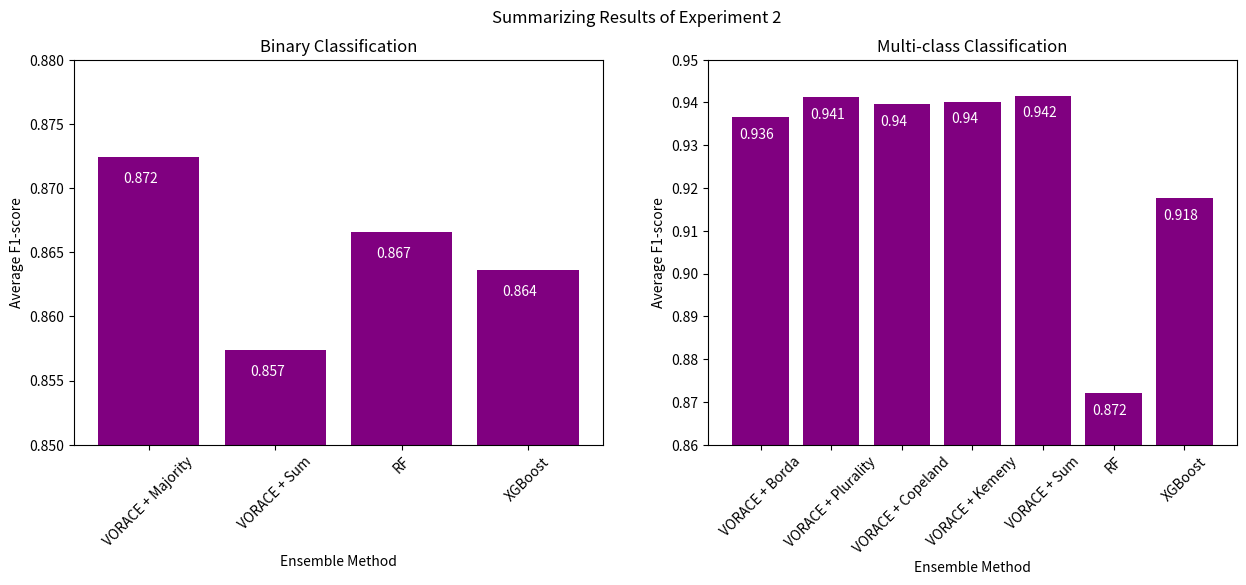

The script that saved this image:
# Summarize results from original paper

import matplotlib.pyplot as plt
import numpy as np

baseline = [0.8599, 0.8652, 0.8626, 0.8630, 0.8633, 0.8626]

ensembles = [0.8886, 0.8966,  0.9008, 0.9043, 0.9066, 0.9068]

sizes = ["5", "7", "10", "20", "40", "50"]

rules = ["Kemeny", "Kemeny/\n Plurality", "Kemeny", "Plurality", "Plurality", "Plurality"]

m = np.mean(baseline)

plt.bar(sizes, ensembles, color="purple")
plt.axhline(m, color="red", linestyle="--", label="Baseline (average single classifier = " + str(round(m, 3)) + ")", linewidth=2)
plt.xlabel("Ensemble Size")
plt.ylabel("Average F1-score")
plt.ylim(0.85, 0.92)
plt.title("Summarizing Results of Experiment 1")
plt.legend()

xlocs, _ = plt.xticks()
for i, v in enumerate(rules):
    plt.text(xlocs[i] - 0.4, ensembles[i] + 0.001, v)
    plt.text(xlocs[i] - 0.25, ensembles[i] - 0.005, str(round(ensembles[i], 3)), color="white")

plt.savefig("exp1.pdf", bbox_inches="tight")
plt.show()

datasets = ["Anneal", "Autos", "Balance", "Cars", "Dermatology",
         "Glass", "Iris", "Lymphography", "Vowel",
         "Wine", "Zoo"]


avgs = [0.9365, 0.9413, 0.9396, 0.9402, 0.9416, 0.8720, 0.9177]
names = ["VORACE + Borda", "VORACE + Plurality", "VORACE + Copeland", "VORACE + Kemeny", "VORACE + Sum", "RF", "XGBoost"]

avgs_2 = [0.8724, 0.8574, 0.8666, 0.8636]
names_2 = ["VORACE + Majority", "VORACE + Sum", "RF", "XGBoost"]

plt.cla()

fig, ax = plt.subplots(1, 2, figsize=(15, 5))

ax[1].bar(names, avgs, color="purple")
ax[1].set_ylim(0.86, 0.95)
ax[1].set_xlabel("Ensemble Method")
ax[1].set_ylabel("Average F1-score")
ax[1].set_title("Multi-class Classification")

ax[0].bar(names_2, avgs_2, color="purple")
ax[0].set_ylim(0.85, 0.88)
ax[0].set_xlabel("Ensemble Method")
ax[0].set_ylabel("Average F1-score")
ax[0].set_title("Binary Classification")

plt.setp(ax[0].xaxis.get_majorticklabels(), rotation=45)
plt.setp(ax[1].xaxis.get_majorticklabels(), rotation=45)

xlocs = ax[1].get_xticks()
for i, v in enumerate(avgs):
    ax[1].text(xlocs[i] - 0.3, v - 0.005, str(round(v, 3)), color="white")

xlocs = ax[0].get_xticks()
for i, v in enumerate(avgs_2):
    ax[0].text(xlocs[i] - 0.2, v - 0.002, str(round(v, 3)), color="white")

plt.suptitle("Summarizing Results of Experiment 2")
plt.savefig("exp2.pdf", bbox_inches="tight")
plt.show()